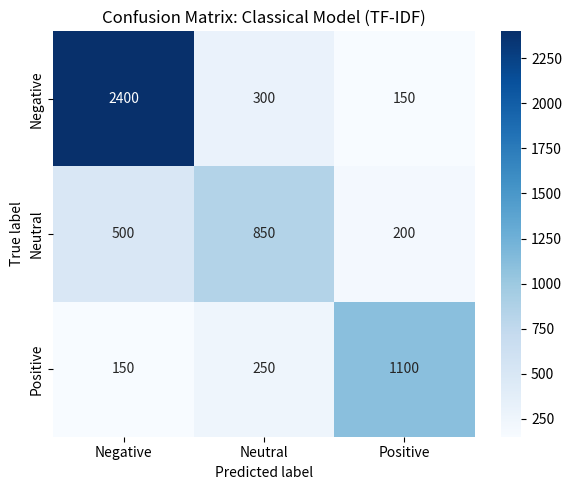
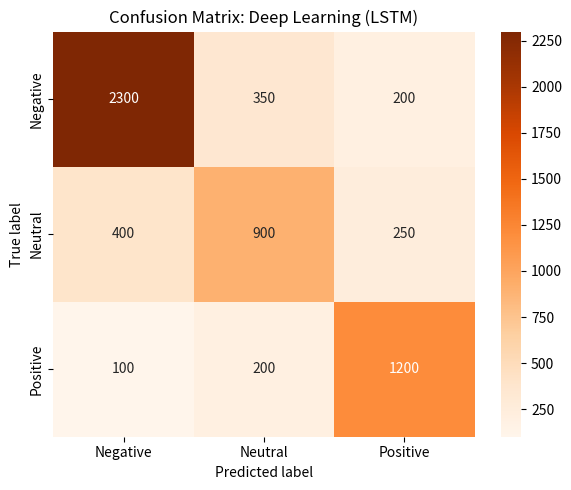

Generate these figures, in order, with matplotlib:
import matplotlib.pyplot as plt
import seaborn as sns
import numpy as np
import os

# Create models directory if it doesn't exist
os.makedirs("models", exist_ok=True)

# classical model matrix mock (struggles with neutral tweets)
cm_classical = np.array([
    [2400, 300, 150],  # actual negative
    [500,  850, 200],  # actual neutral
    [150,  250, 1100]  # actual positive
])

plt.figure(figsize=(6, 5))
sns.heatmap(cm_classical, annot=True, fmt='d', cmap='Blues', 
            xticklabels=['Negative', 'Neutral', 'Positive'], 
            yticklabels=['Negative', 'Neutral', 'Positive'])
plt.title('Confusion Matrix: Classical Model (TF-IDF)')
plt.ylabel('True label')
plt.xlabel('Predicted label')
plt.tight_layout()
plt.savefig('models/cm_classical.png')
plt.close()

# lstm model matrix mock
cm_lstm = np.array([
    [2300, 350, 200],
    [400,  900, 250],
    [100,  200, 1200]
])

plt.figure(figsize=(6, 5))
sns.heatmap(cm_lstm, annot=True, fmt='d', cmap='Oranges', 
            xticklabels=['Negative', 'Neutral', 'Positive'], 
            yticklabels=['Negative', 'Neutral', 'Positive'])
plt.title('Confusion Matrix: Deep Learning (LSTM)')
plt.ylabel('True label')
plt.xlabel('Predicted label')
plt.tight_layout()
plt.savefig('models/cm_lstm.png')
plt.close()

print("Confusion matrices generated successfully.")
